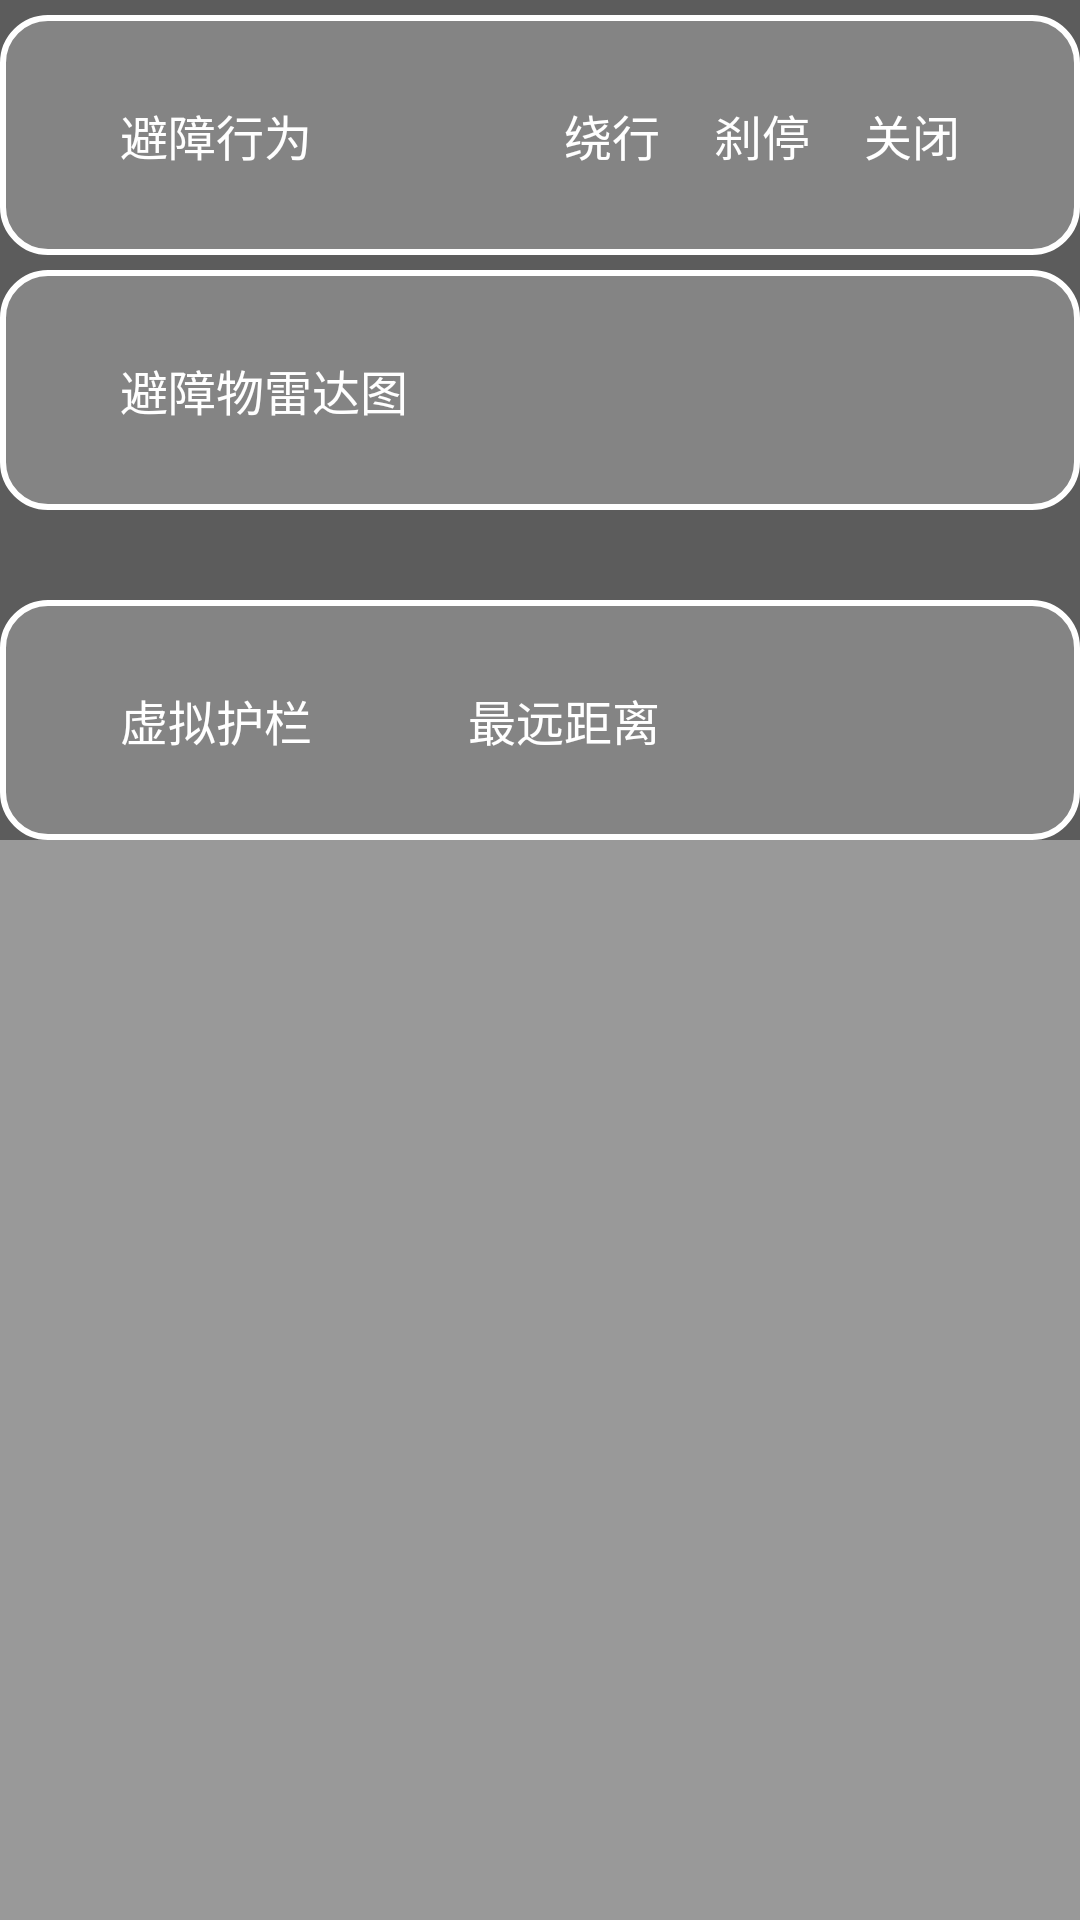

Produce the Android XML layout that renders to this screen, including the resource entries it uses.
<!-- AndroidManifest.xml: application theme Theme.SettingPage -->
<!-- res/layout/fragment_safe.xml -->
<?xml version="1.0" encoding="utf-8"?>
<LinearLayout xmlns:android="http://schemas.android.com/apk/res/android"
    android:layout_width="match_parent"
    android:layout_height="match_parent">

    <ScrollView
        style="@style/fragment_scroll">

        <LinearLayout
            style="@style/fragment_linear_rectangle">

            <RelativeLayout
                android:id="@+id/relative1"
                style="@style/frament_relative_rect">

                <TextView
                    style="@style/fragment_text_setting"
                    android:text="避障行为" />

                <TextView
                    style="@style/fragment_text_setting"
                    android:text="关闭"
                    android:layout_alignParentRight="true" />
                <TextView
                    style="@style/fragment_text_setting"
                    android:text="刹停"
                    android:layout_alignParentRight="true"
                    android:layout_marginRight="50dp" />
                <TextView
                    style="@style/fragment_text_setting"
                    android:text="绕行"
                    android:layout_alignParentRight="true"
                    android:layout_marginRight="100dp" />

            </RelativeLayout>

            <RelativeLayout
                android:id="@+id/relative2"
                android:layout_marginTop="5dp"
                style="@style/frament_relative_rect">

                <TextView
                    style="@style/fragment_text_setting"
                    android:text="避障物雷达图" />

                <Switch
                    android:layout_width="wrap_content"
                    android:layout_height="wrap_content"
                    android:layout_alignParentRight="true"
                    android:layout_centerVertical="true" />
            </RelativeLayout>

            <RelativeLayout
                android:id="@+id/relative3"
                android:layout_marginTop="30dp"
                style="@style/frament_relative_rect">

                <TextView
                    style="@style/fragment_text_setting"
                    android:text="虚拟护栏" />

                <SeekBar
                    android:layout_width="100dp"
                    android:layout_height="wrap_content"
                    android:layout_alignParentRight="true"
                    android:layout_centerVertical="true"
                    />

                <TextView
                    style="@style/fragment_text_setting"
                    android:text="最远距离"
                    android:layout_alignParentRight="true"
                    android:layout_marginRight="100dp" />
            </RelativeLayout>
        </LinearLayout>

    </ScrollView>

</LinearLayout>
<!-- resources referenced by this layout -->
<resources>
  <style name="fragment_linear_rectangle">
          <item name="android:layout_width">match_parent</item>
          <item name="android:layout_height">wrap_content</item>
          <item name="android:orientation">vertical</item>
          <item name="android:background">@color/black_gray</item>
      </style>
  <style name="fragment_scroll">
          <item name="android:layout_width">wrap_content</item>
          <item name="android:layout_height">match_parent</item>
          <item name="android:background">@color/black_gray</item>
      </style>
  <style name="fragment_text_setting">
          <item name="android:layout_width">wrap_content</item>
          <item name="android:layout_height">wrap_content</item>
          <item name="android:layout_centerVertical">true</item>
          <item name="android:textColor">@color/white</item>
          <item name="android:textSize">16sp</item>
      </style>
  <style name="frament_relative_rect">
          <item name="android:layout_width">match_parent</item>
          <item name="android:layout_height">80dp</item>
          <item name="android:layout_marginTop">5dp</item>
          <item name="android:background">@drawable/setting_item_bg</item>
      </style>
  <style name="Theme.SettingPage" parent="Theme.MaterialComponents.DayNight.NoActionBar">
          
          <item name="colorPrimary">@color/purple_200</item>
          <item name="colorPrimaryVariant">@color/purple_700</item>
          <item name="colorOnPrimary">@color/black</item>
          
          <item name="colorSecondary">@color/teal_200</item>
          <item name="colorSecondaryVariant">@color/teal_200</item>
          <item name="colorOnSecondary">@color/black</item>
          
          <item name="android:statusBarColor" tools:targetApi="l">?attr/colorPrimaryVariant</item>
          
      </style>
  <color name="black_gray">#66000000</color>
  <color name="white">#FFFFFFFF</color>
  <!-- drawable setting_item_bg (drawable) -->
  <?xml version="1.0" encoding="utf-8"?>
  <shape xmlns:android="http://schemas.android.com/apk/res/android">
      <corners android:radius="15dp" />
      <solid android:color="@color/gray_60" />
      <stroke
          android:width="2dp"
          android:color="@color/white" />
      <padding
          android:left="40dp"
          android:right="40dp"/>
  
  </shape>
  <color name="purple_200">#FFBB86FC</color>
  <color name="purple_700">#FF3700B3</color>
  <color name="black">#FF000000</color>
  <color name="teal_200">#FF03DAC5</color>
  <color name="gray_60">#66C0C0C0</color>
</resources>
